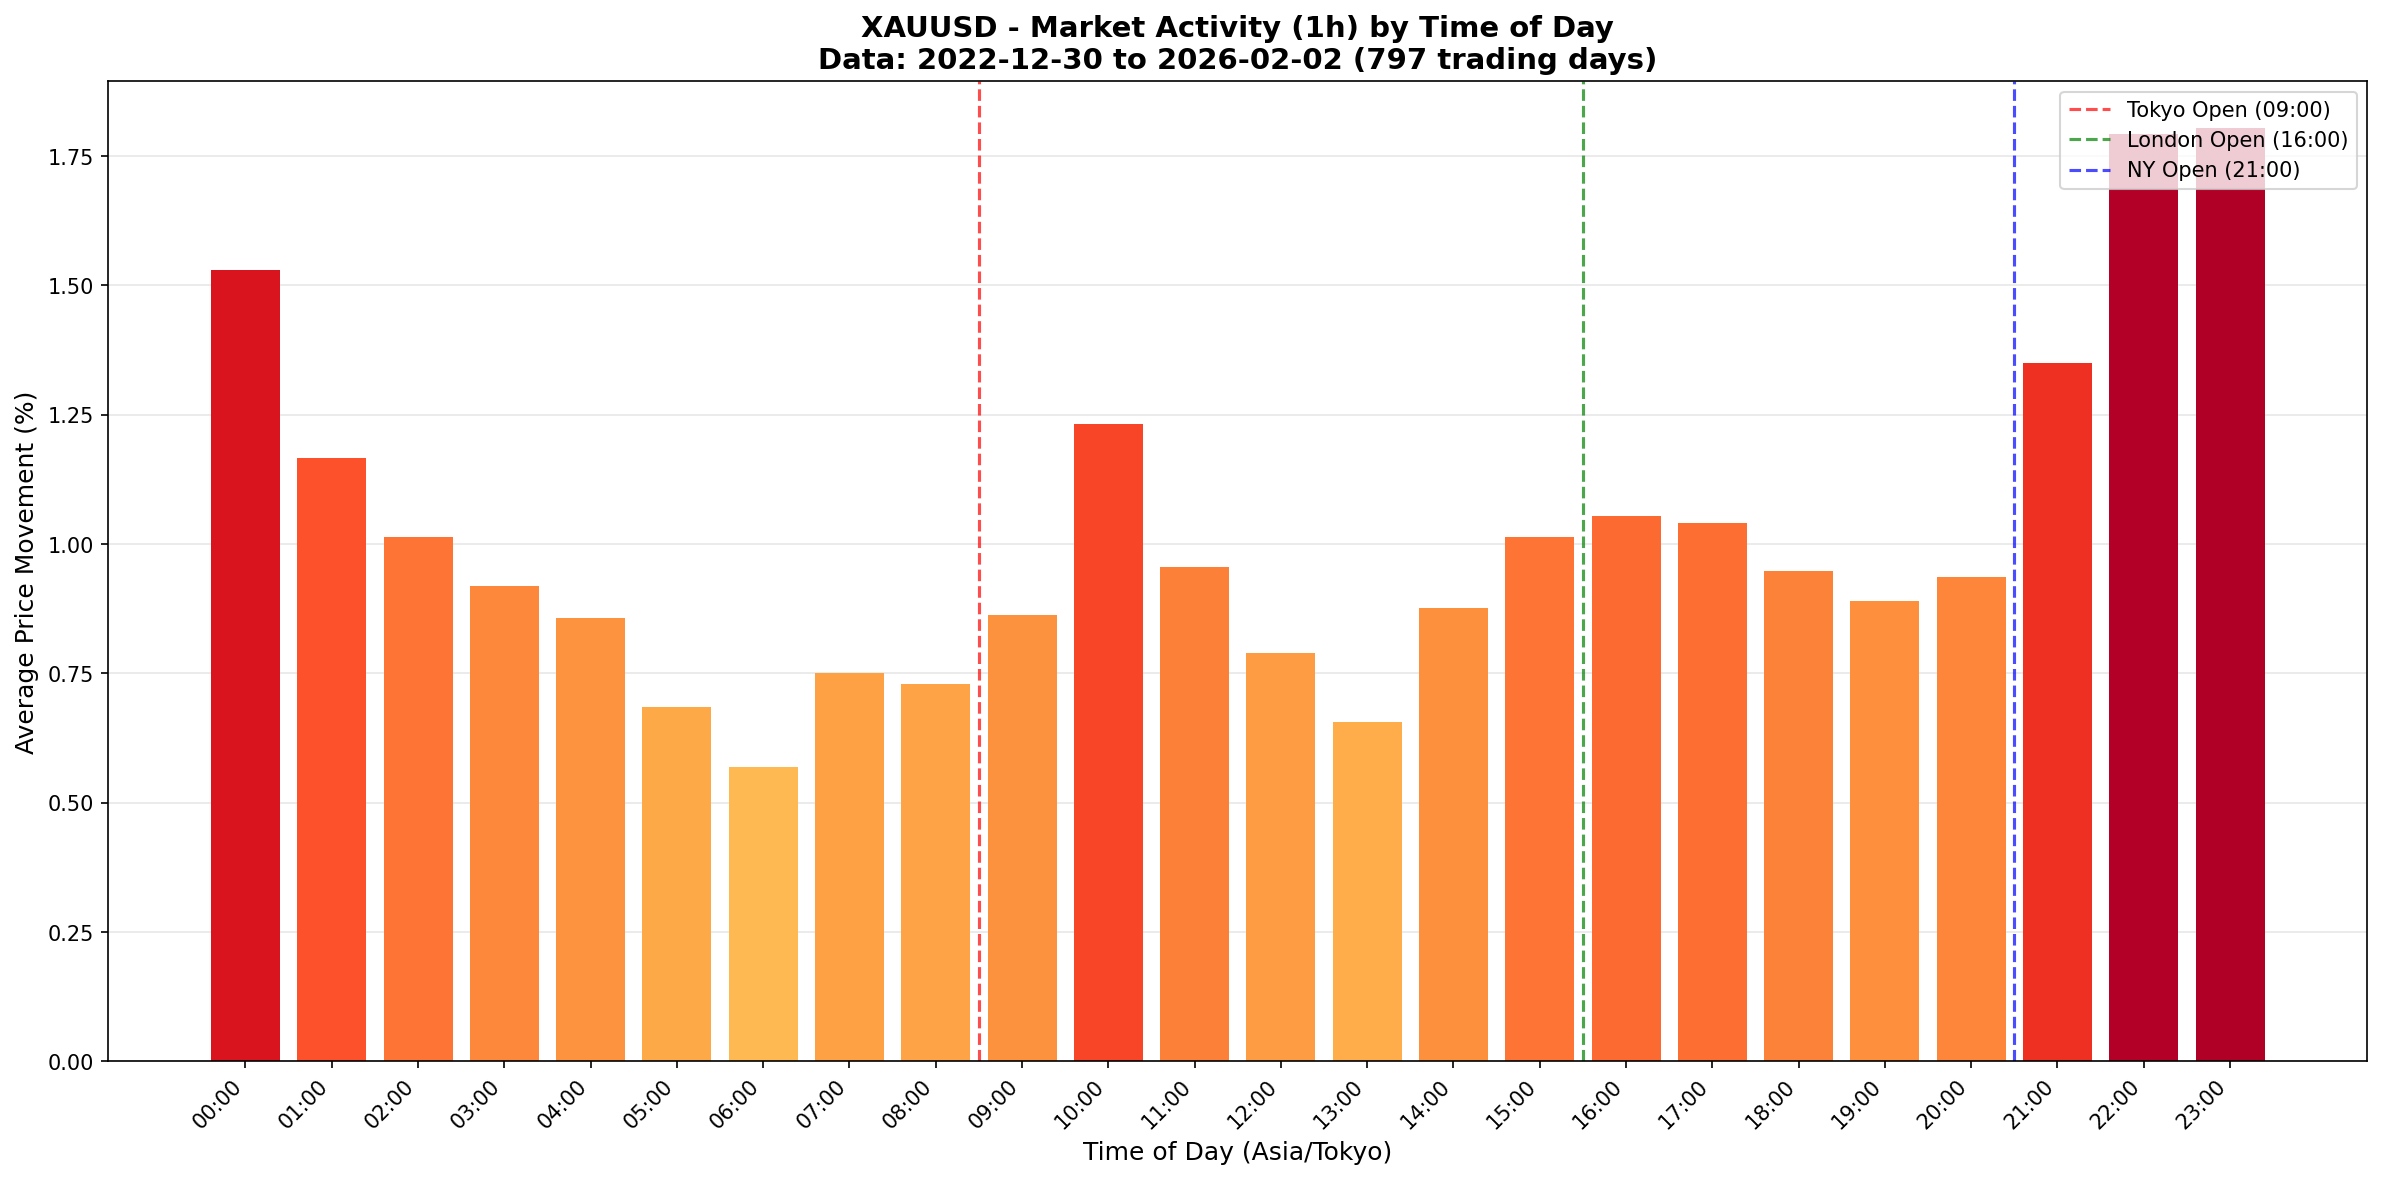

The file beside this chart, header and first rows:
time_slot, total_movement_pct, trading_days, candle_count, avg_movement_pct
00:00:00, 1217, 796, 47760, 1.529
01:00:00, 929.2, 796, 47760, 1.167
02:00:00, 805.8, 795, 47685, 1.014
03:00:00, 731.2, 795, 47302, 0.9198
04:00:00, 668.9, 781, 46544, 0.8565
05:00:00, 527.8, 770, 45872, 0.6855
06:00:00, 156.3, 275, 16213, 0.5685
07:00:00, 381.1, 507, 28424, 0.7517
08:00:00, 580, 796, 46566, 0.7287
09:00:00, 686.8, 796, 47755, 0.8629
10:00:00, 980.6, 796, 47759, 1.232
11:00:00, 760.8, 796, 47758, 0.9557
12:00:00, 629.2, 796, 47752, 0.7905
13:00:00, 522, 796, 47720, 0.6557
14:00:00, 697.2, 796, 47754, 0.8759
15:00:00, 807.4, 796, 47759, 1.014
16:00:00, 839.9, 796, 47760, 1.055
17:00:00, 830.1, 797, 47722, 1.041
18:00:00, 754.8, 797, 47811, 0.9471
19:00:00, 709, 797, 47820, 0.8896
20:00:00, 745.9, 797, 47820, 0.9358
21:00:00, 1077, 797, 47797, 1.351
22:00:00, 1427, 796, 47760, 1.792
23:00:00, 1436, 796, 47760, 1.804
